4-way image classification set "processed" from GitHub (ayush-sawant-ai/Brain-Tumor-Detection); label vocabulary: glioma, meningioma, no tumor, pituitary tumor.

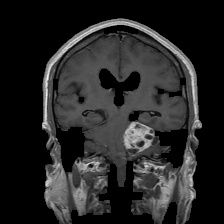
Label: meningioma

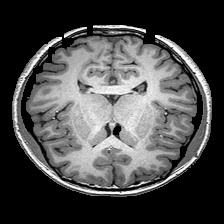
Label: no tumor

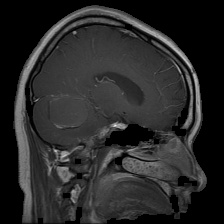
Label: glioma

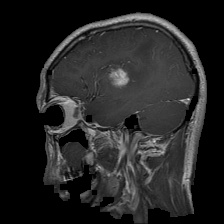
Label: glioma

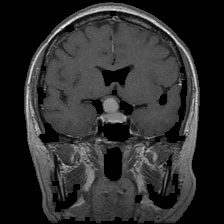
Label: pituitary tumor

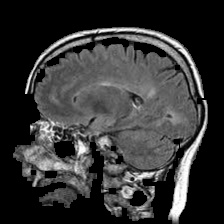
Label: no tumor
